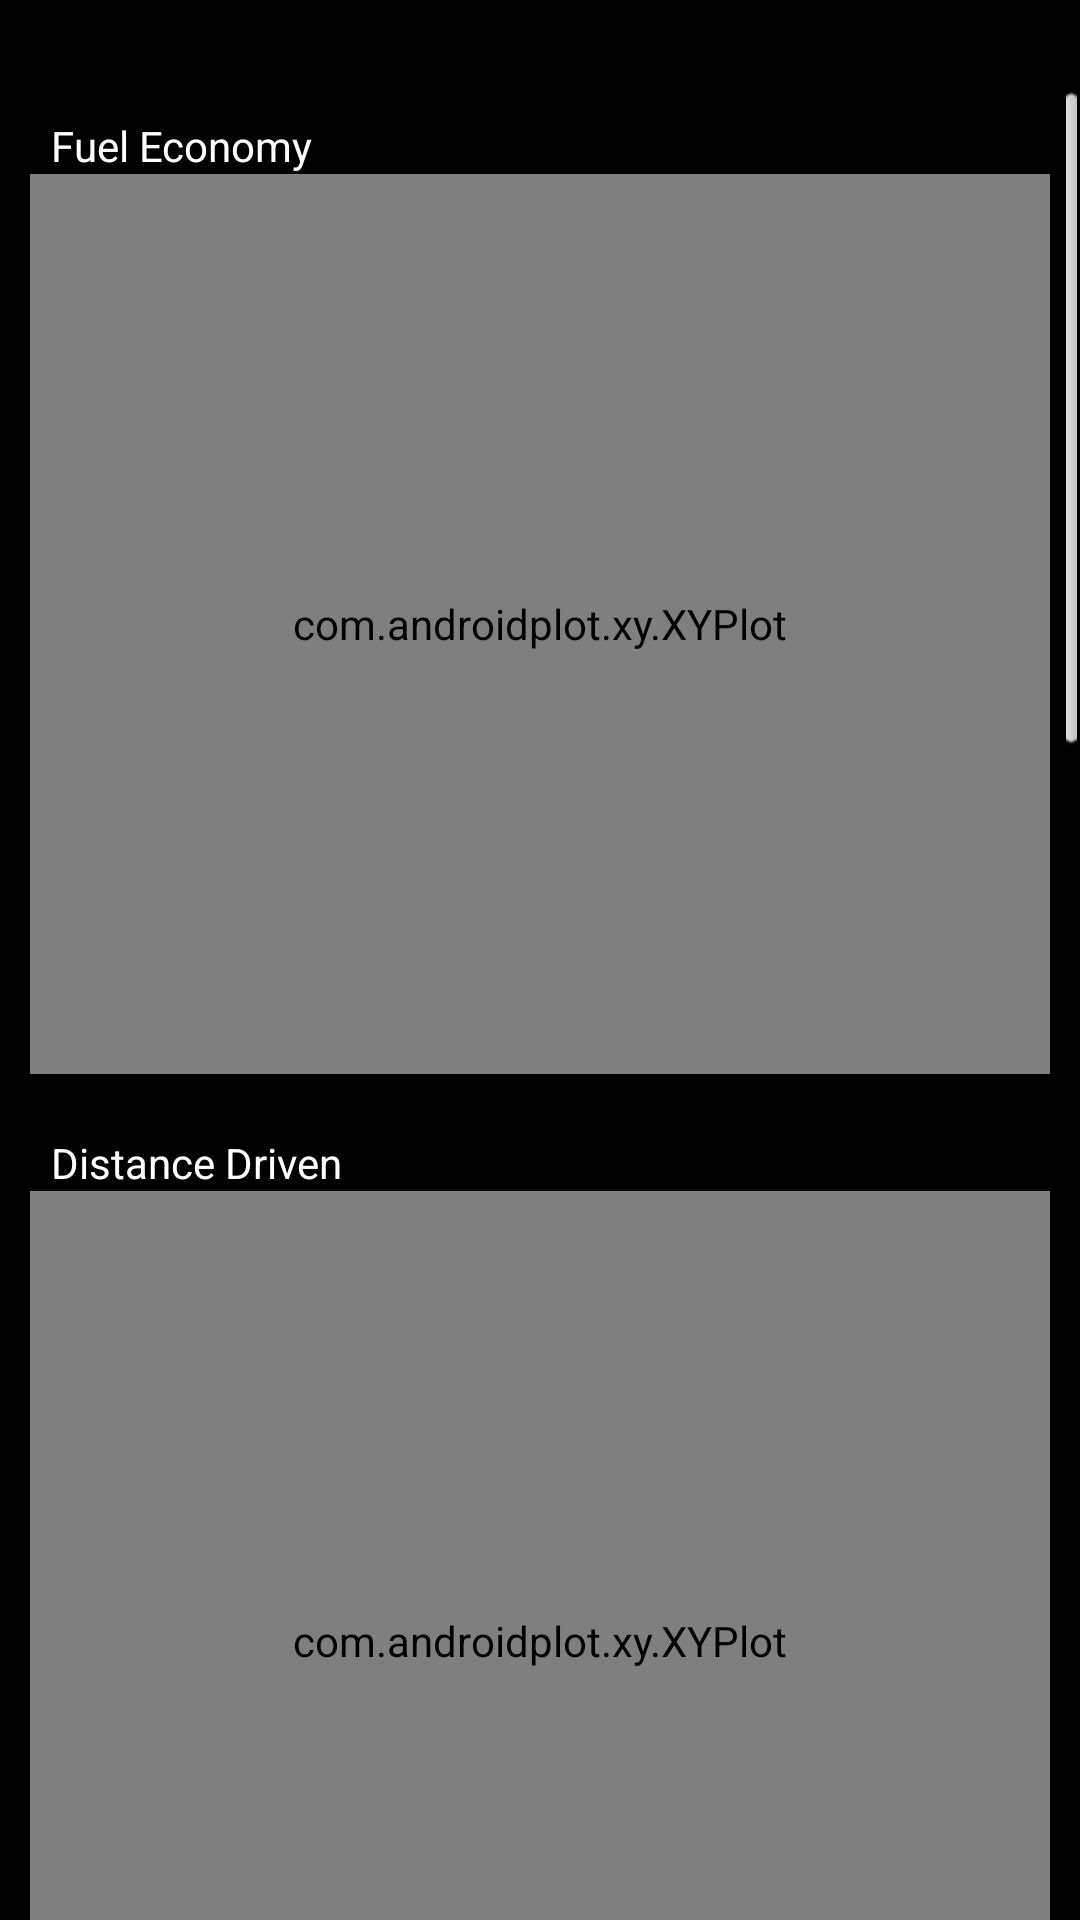

This screen was rendered from an Android layout file. Write that file and the resources it references.
<!-- AndroidManifest.xml: application theme AppTheme -->
<!-- res/layout/activity_plot.xml -->
<?xml version="1.0" encoding="utf-8"?>
<RelativeLayout xmlns:android="http://schemas.android.com/apk/res/android"
    xmlns:tools="http://schemas.android.com/tools"
    android:layout_width="match_parent"
    android:layout_height="match_parent"
    android:background="@color/stats_bg" >

    <include android:id="@+id/rangeButtons" layout="@layout/range_button_bar"/>

    <ScrollView
        android:id="@+id/scrollviewPlots"
        android:layout_below="@id/rangeButtons"
        android:layout_width="match_parent"
        android:layout_height="wrap_content" 
        android:fillViewport="true" >
        
        <LinearLayout
            android:layout_width="fill_parent"
            android:layout_height="wrap_content"
            android:orientation="vertical" >
            
            <TextView 
                android:id="@+id/titleMileagePlot"
                android:layout_width="match_parent"
                android:layout_height="wrap_content"
                android:layout_marginLeft="12dp"
                android:layout_marginRight="12dp"
                android:layout_marginBottom="0dp"
                android:layout_marginTop="10dp"
                android:paddingLeft="5dp"
                android:textColor="@color/plot_title_fg"
                android:background="@color/plot_title_bg"
                android:text="@string/title_plot_mileage" />

            <com.androidplot.xy.XYPlot
                android:id="@+id/xyMileagePlot"
                android:layout_width="fill_parent"
                android:layout_height="300dp"
                android:layout_marginBottom="10dp"
                android:layout_marginLeft="10dp"
                android:layout_marginRight="10dp"
                android:layout_marginTop="0dp"
                androidplot.title="" />
            
            <TextView 
                android:id="@+id/titleOdometerPlot"
                android:layout_width="match_parent"
                android:layout_height="wrap_content"
                android:layout_marginLeft="12dp"
                android:layout_marginRight="12dp"
                android:layout_marginBottom="0dp"
                android:layout_marginTop="10dp"
                android:paddingLeft="5dp"
                android:textColor="@color/plot_title_fg"
                android:background="@color/plot_title_bg"
                android:text="@string/title_plot_odometer" />
            
            <com.androidplot.xy.XYPlot
                android:id="@+id/xyOdometerPlot"
                android:layout_width="fill_parent"
                android:layout_height="300dp"
                android:layout_marginBottom="10dp"
                android:layout_marginLeft="10dp"
                android:layout_marginRight="10dp"
                android:layout_marginTop="0dp"
                androidplot.title="" />

            <TextView 
                android:id="@+id/titleGallonsPlot"
                android:layout_width="match_parent"
                android:layout_height="wrap_content"
                android:layout_marginLeft="12dp"
                android:layout_marginRight="12dp"
                android:layout_marginBottom="0dp"
                android:layout_marginTop="10dp"
                android:paddingLeft="5dp"
                android:textColor="@color/plot_title_fg"
                android:background="@color/plot_title_bg"
                android:text="@string/title_plot_gallons" />
             
            <com.androidplot.xy.XYPlot
                android:id="@+id/xyGallonsPlot"
                android:layout_width="fill_parent"
                android:layout_height="300dp"
                android:layout_marginBottom="10dp"
                android:layout_marginLeft="10dp"
                android:layout_marginRight="10dp"
                android:layout_marginTop="0dp"
                androidplot.title="" />
            
            <TextView 
                android:id="@+id/titleCostPlot"
                android:layout_width="match_parent"
                android:layout_height="wrap_content"
                android:layout_marginLeft="12dp"
                android:layout_marginRight="12dp"
                android:layout_marginBottom="0dp"
                android:layout_marginTop="10dp"
                android:paddingLeft="5dp"
                android:textColor="@color/plot_title_fg"
                android:background="@color/plot_title_bg"
                android:text="@string/title_plot_cost" />
 
            <com.androidplot.xy.XYPlot
                android:id="@+id/xyCostPlot"
                android:layout_width="fill_parent"
                android:layout_height="300dp"
                android:layout_marginBottom="10dp"
                android:layout_marginLeft="10dp"
                android:layout_marginRight="10dp"
                android:layout_marginTop="0dp"
                androidplot.title="" />

            <TextView 
                android:id="@+id/titlePricePlot"
                android:layout_width="match_parent"
                android:layout_height="wrap_content"
                android:layout_marginLeft="12dp"
                android:layout_marginRight="12dp"
                android:layout_marginBottom="0dp"
                android:layout_marginTop="10dp"
                android:paddingLeft="5dp"
                android:textColor="@color/plot_title_fg"
                android:background="@color/plot_title_bg"
                android:text="@string/title_plot_price" />
 
            <com.androidplot.xy.XYPlot
                android:id="@+id/xyPricePlot"
                android:layout_width="fill_parent"
                android:layout_height="300dp"
                android:layout_marginBottom="10dp"
                android:layout_marginLeft="10dp"
                android:layout_marginRight="10dp"
                android:layout_marginTop="0dp"
                androidplot.title="" />
            
        </LinearLayout>
        
    </ScrollView>

</RelativeLayout>
<!-- res/layout/range_button_bar.xml (included above) -->
<?xml version="1.0" encoding="utf-8"?>

<LinearLayout xmlns:android="http://schemas.android.com/apk/res/android"
    android:layout_width="wrap_content"
    android:layout_height="wrap_content"
    android:layout_centerHorizontal="true"
    android:padding="5dp"
    android:orientation="horizontal" >

    
    
    <ToggleButton
        android:id="@+id/button1"
        android:layout_width="@dimen/range_button_width"
        android:layout_height="wrap_content"
        android:background="@drawable/btn_toggle_bg"
        android:textOff="@string/label_range_1month"
        android:textOn="@string/label_range_1month"
        android:textSize="@dimen/range_button_text_size" />

    <ToggleButton
        android:id="@+id/button6"
        android:layout_width="@dimen/range_button_width"
        android:layout_height="wrap_content"
        android:background="@drawable/btn_toggle_bg"
        android:textOn="@string/label_range_6month"
        android:textOff="@string/label_range_6month"
        android:textSize="@dimen/range_button_text_size" />

    <ToggleButton
        android:id="@+id/button12"
        android:layout_width="@dimen/range_button_width"
        android:layout_height="wrap_content"
        android:background="@drawable/btn_toggle_bg"
        android:textOn="@string/label_range_12month"
        android:textOff="@string/label_range_12month"
        android:textSize="@dimen/range_button_text_size" />

    <ToggleButton
        android:id="@+id/buttonYTD"
        android:layout_width="@dimen/range_button_width"
        android:layout_height="wrap_content"
        android:background="@drawable/btn_toggle_bg"
        android:textOn="@string/label_range_ytd"
        android:textOff="@string/label_range_ytd"
        android:textSize="@dimen/range_button_text_size" />

    <ToggleButton
        android:id="@+id/buttonAll"
        android:layout_width="@dimen/range_button_width"
        android:layout_height="wrap_content"
        android:background="@drawable/btn_toggle_bg"
        android:textOn="@string/label_range_all"
        android:textOff="@string/label_range_all"
        android:textSize="@dimen/range_button_text_size" />

</LinearLayout>
<!-- resources referenced by this layout -->
<resources>
  <color name="plot_title_bg">#000000</color>
  <color name="plot_title_fg">#ffffff</color>
  <color name="stats_bg">#000000</color>
  <dimen name="range_button_text_size">18sp</dimen>
  <dimen name="range_button_width">60sp</dimen>
  <string name="label_range_12month">12m</string>
  <string name="label_range_1month">1m</string>
  <string name="label_range_6month">6m</string>
  <string name="label_range_all">All</string>
  <string name="label_range_ytd">YTD</string>
  <string name="title_plot_cost">Fuel Cost</string>
  <string name="title_plot_gallons">Fuel Purchased</string>
  <string name="title_plot_mileage">Fuel Economy</string>
  <string name="title_plot_odometer">Distance Driven</string>
  <string name="title_plot_price">Fuel Price</string>
  <style name="AppTheme" parent="AppBaseTheme">
          
      </style>
  <style name="AppBaseTheme" parent="android:Theme.Black.NoTitleBar">
          
      </style>
</resources>
